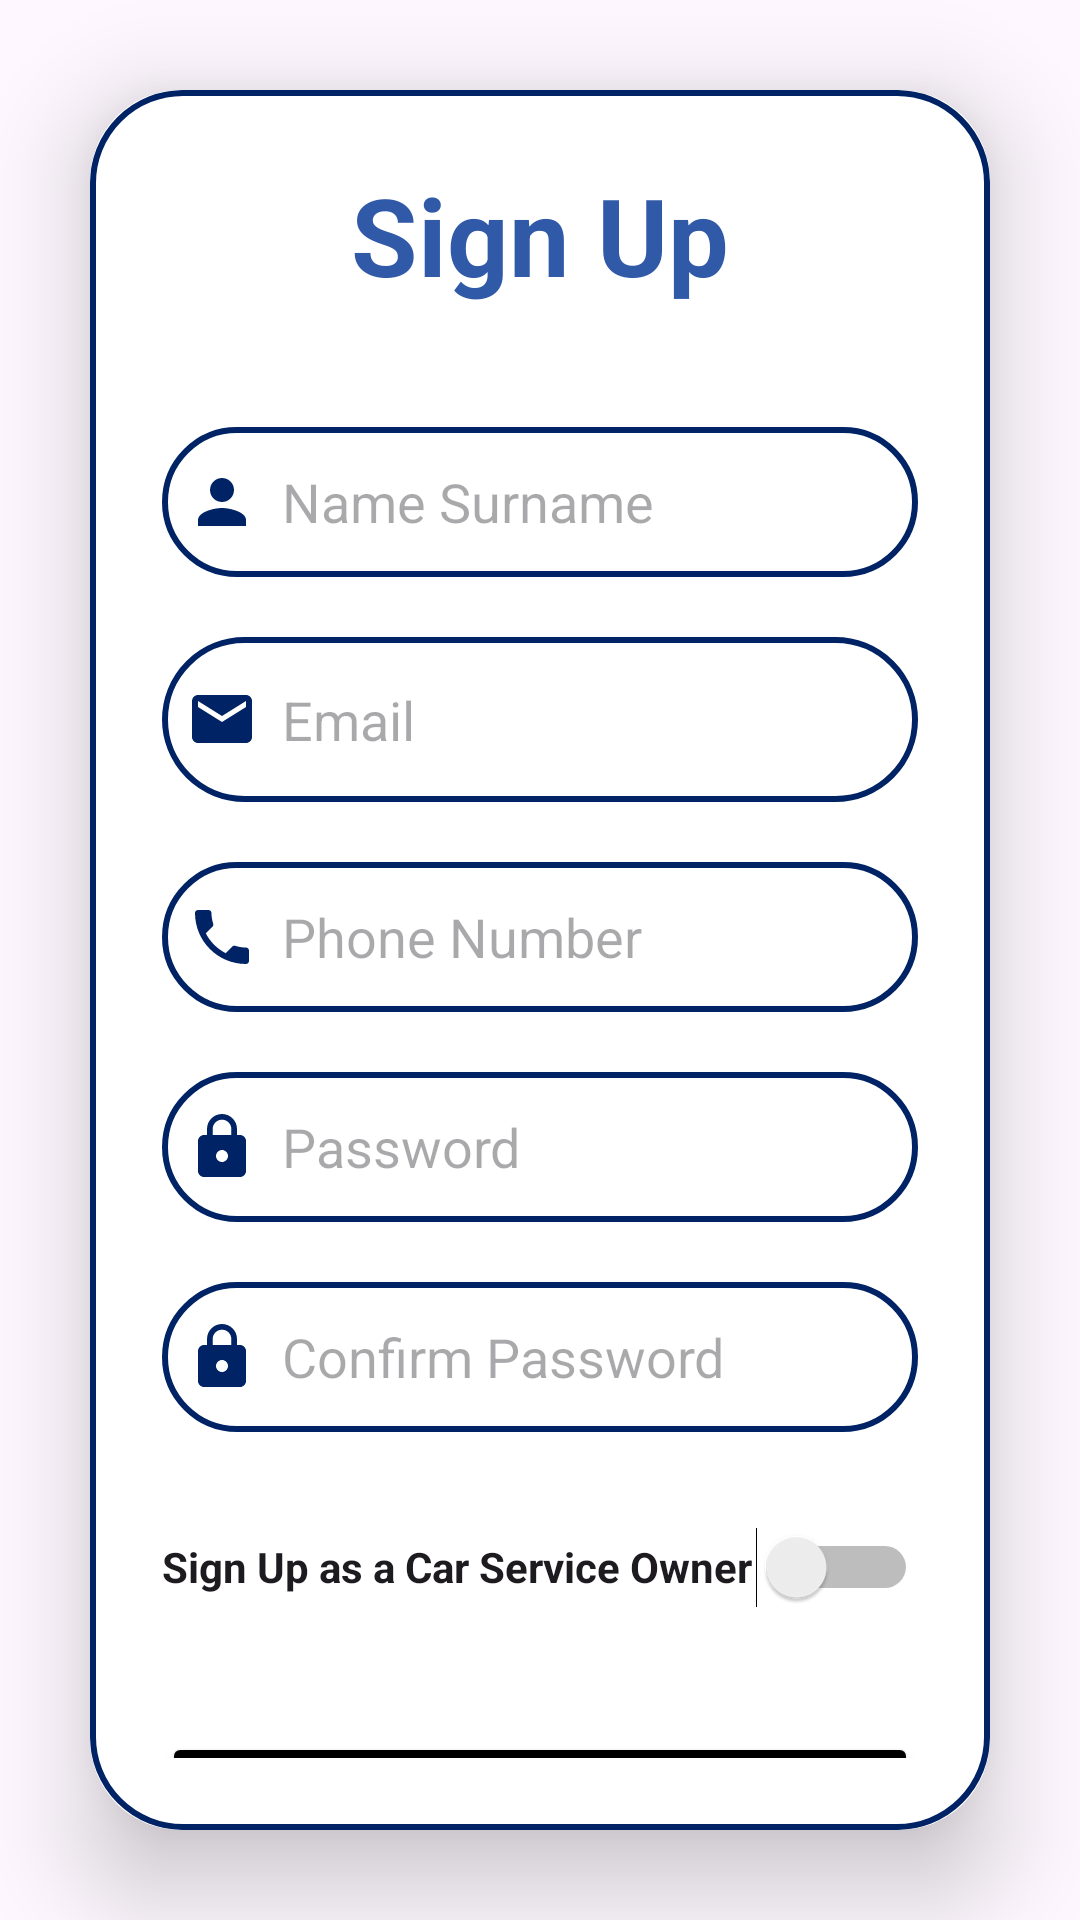

Reconstruct the res/layout file that produces this screen, plus the resources it refers to.
<!-- AndroidManifest.xml: application theme Theme.CarCare -->
<!-- res/layout/activity_sign_up.xml -->
<?xml version="1.0" encoding="utf-8"?>
<LinearLayout
    xmlns:android="http://schemas.android.com/apk/res/android"
    xmlns:app="http://schemas.android.com/apk/res-auto"
    xmlns:tools="http://schemas.android.com/tools"
    android:layout_width="match_parent"
    android:layout_height="match_parent"
    android:orientation="vertical"
    android:gravity="center"
    android:background="@drawable/background"
    tools:context=".SignUpActivity">

    <androidx.cardview.widget.CardView
        android:layout_width="match_parent"
        android:layout_height="wrap_content"
        android:layout_margin="30dp"
        app:cardCornerRadius="30dp"
        app:cardElevation="20dp">

        <LinearLayout
            android:id="@+id/user_checkbox"
            android:layout_width="match_parent"
            android:layout_height="wrap_content"
            android:layout_gravity="center_horizontal"
            android:background="@drawable/edittext_bkg"
            android:orientation="vertical"
            android:padding="24dp">

            <TextView
                android:layout_width="match_parent"
                android:layout_height="wrap_content"
                android:text="Sign Up"
                android:textAlignment="center"
                android:textColor="#3059A8"
                android:textSize="36sp"
                android:textStyle="bold" />

            <EditText
                android:id="@+id/signup_name"
                android:layout_width="match_parent"
                android:layout_height="50dp"
                android:layout_marginTop="40dp"
                android:background="@drawable/edittext_bkg"
                android:drawableLeft="@drawable/baseline_person_24"
                android:drawablePadding="8dp"
                android:hint="Name Surname"
                android:padding="8dp"
                android:textColor="@color/black" />

            <EditText
                android:id="@+id/signup_email"
                android:layout_width="match_parent"
                android:layout_height="55dp"
                android:layout_marginTop="20dp"
                android:background="@drawable/edittext_bkg"
                android:drawableLeft="@drawable/baseline_email_24"
                android:drawablePadding="8dp"
                android:hint="Email"
                android:padding="8dp"
                android:textColor="@color/black" />


            <EditText
                android:id="@+id/signup_phoneNumber"
                android:layout_width="match_parent"
                android:layout_height="50dp"
                android:layout_marginTop="20dp"
                android:background="@drawable/edittext_bkg"
                android:drawableLeft="@drawable/baseline_phone_24"
                android:drawablePadding="8dp"
                android:hint="Phone Number"
                android:padding="8dp"
                android:textColor="@color/black" />

            <EditText
                android:id="@+id/signup_password"
                android:layout_width="match_parent"
                android:layout_height="50dp"
                android:layout_marginTop="20dp"
                android:background="@drawable/edittext_bkg"
                android:drawableLeft="@drawable/baseline_lock_24"
                android:drawablePadding="8dp"
                android:hint="Password"
                android:inputType="textPassword"
                android:padding="8dp"
                android:textColor="@color/black" />

            <EditText
                android:id="@+id/confirm_password"
                android:layout_width="match_parent"
                android:layout_height="50dp"
                android:layout_marginTop="20dp"
                android:background="@drawable/edittext_bkg"
                android:drawableLeft="@drawable/baseline_lock_24"
                android:drawablePadding="8dp"
                android:hint="Confirm Password"
                android:inputType="textPassword"
                android:padding="8dp"
                android:textColor="@color/black" />

            <Switch
                android:id="@+id/ownerSwitch"
                android:layout_width="match_parent"
                android:layout_height="50dp"
                android:layout_marginTop="20dp"
                android:drawablePadding="8dp"
                android:text="Sign Up as a Car Service Owner"
                android:textStyle="bold"/>


            <Button
                android:id="@+id/signup_button"
                android:layout_width="match_parent"
                android:layout_height="60dp"
                android:layout_marginTop="30dp"
                android:backgroundTint="@color/black"
                android:text="Sign Up"
                android:textSize="18sp"
                app:cornerRadius="20dp" />

            <TextView
                android:id="@+id/signinRedirectText"
                android:layout_width="wrap_content"
                android:layout_height="wrap_content"
                android:layout_gravity="center"
                android:layout_marginTop="10dp"
                android:padding="8dp"
                android:text="Already an user? Sign In"
                android:textColor="@color/black"
                android:textSize="18sp" />

        </LinearLayout>

    </androidx.cardview.widget.CardView>

</LinearLayout>
<!-- resources referenced by this layout -->
<resources>
  <color name="black">#FF000000</color>
  <!-- drawable baseline_email_24 (drawable) -->
  <vector android:height="24dp" android:tint="#002366"
      android:viewportHeight="24" android:viewportWidth="24"
      android:width="24dp" xmlns:android="http://schemas.android.com/apk/res/android">
      <path android:fillColor="@android:color/white" android:pathData="M20,4L4,4c-1.1,0 -1.99,0.9 -1.99,2L2,18c0,1.1 0.9,2 2,2h16c1.1,0 2,-0.9 2,-2L22,6c0,-1.1 -0.9,-2 -2,-2zM20,8l-8,5 -8,-5L4,6l8,5 8,-5v2z"/>
  </vector>
  <!-- drawable baseline_lock_24 (drawable) -->
  <vector android:height="24dp" android:tint="#002366"
      android:viewportHeight="24" android:viewportWidth="24"
      android:width="24dp" xmlns:android="http://schemas.android.com/apk/res/android">
      <path android:fillColor="@android:color/white" android:pathData="M18,8h-1L17,6c0,-2.76 -2.24,-5 -5,-5S7,3.24 7,6v2L6,8c-1.1,0 -2,0.9 -2,2v10c0,1.1 0.9,2 2,2h12c1.1,0 2,-0.9 2,-2L20,10c0,-1.1 -0.9,-2 -2,-2zM12,17c-1.1,0 -2,-0.9 -2,-2s0.9,-2 2,-2 2,0.9 2,2 -0.9,2 -2,2zM15.1,8L8.9,8L8.9,6c0,-1.71 1.39,-3.1 3.1,-3.1 1.71,0 3.1,1.39 3.1,3.1v2z"/>
  </vector>
  <!-- drawable baseline_person_24 (drawable) -->
  <vector android:height="24dp" android:tint="#002366"
      android:viewportHeight="24" android:viewportWidth="24"
      android:width="24dp" xmlns:android="http://schemas.android.com/apk/res/android">
      <path android:fillColor="@android:color/white" android:pathData="M12,12c2.21,0 4,-1.79 4,-4s-1.79,-4 -4,-4 -4,1.79 -4,4 1.79,4 4,4zM12,14c-2.67,0 -8,1.34 -8,4v2h16v-2c0,-2.66 -5.33,-4 -8,-4z"/>
  </vector>
  <!-- drawable baseline_phone_24 (drawable) -->
  <vector android:height="24dp" android:tint="#002366"
      android:viewportHeight="24" android:viewportWidth="24"
      android:width="24dp" xmlns:android="http://schemas.android.com/apk/res/android">
      <path android:fillColor="@android:color/white" android:pathData="M6.62,10.79c1.44,2.83 3.76,5.14 6.59,6.59l2.2,-2.2c0.27,-0.27 0.67,-0.36 1.02,-0.24 1.12,0.37 2.33,0.57 3.57,0.57 0.55,0 1,0.45 1,1V20c0,0.55 -0.45,1 -1,1 -9.39,0 -17,-7.61 -17,-17 0,-0.55 0.45,-1 1,-1h3.5c0.55,0 1,0.45 1,1 0,1.25 0.2,2.45 0.57,3.57 0.11,0.35 0.03,0.74 -0.25,1.02l-2.2,2.2z"/>
  </vector>
  <!-- drawable edittext_bkg (drawable) -->
  <?xml version="1.0" encoding="utf-8"?>
  <shape xmlns:android="http://schemas.android.com/apk/res/android"
      android:shape="rectangle">
  
      <solid
          android:color="@color/white"/>
      <corners
          android:radius="30dp"/>
      <stroke
          android:color="@color/royalBlue"
          android:width="2dp"/>
  
  
  </shape>
  <style name="Theme.CarCare" parent="Base.Theme.CarCare" />
  <color name="white">#FFFFFFFF</color>
  <color name="royalBlue">#002366</color>
  <style name="Base.Theme.CarCare" parent="Theme.Material3.DayNight.NoActionBar">
          
          
      </style>
</resources>
